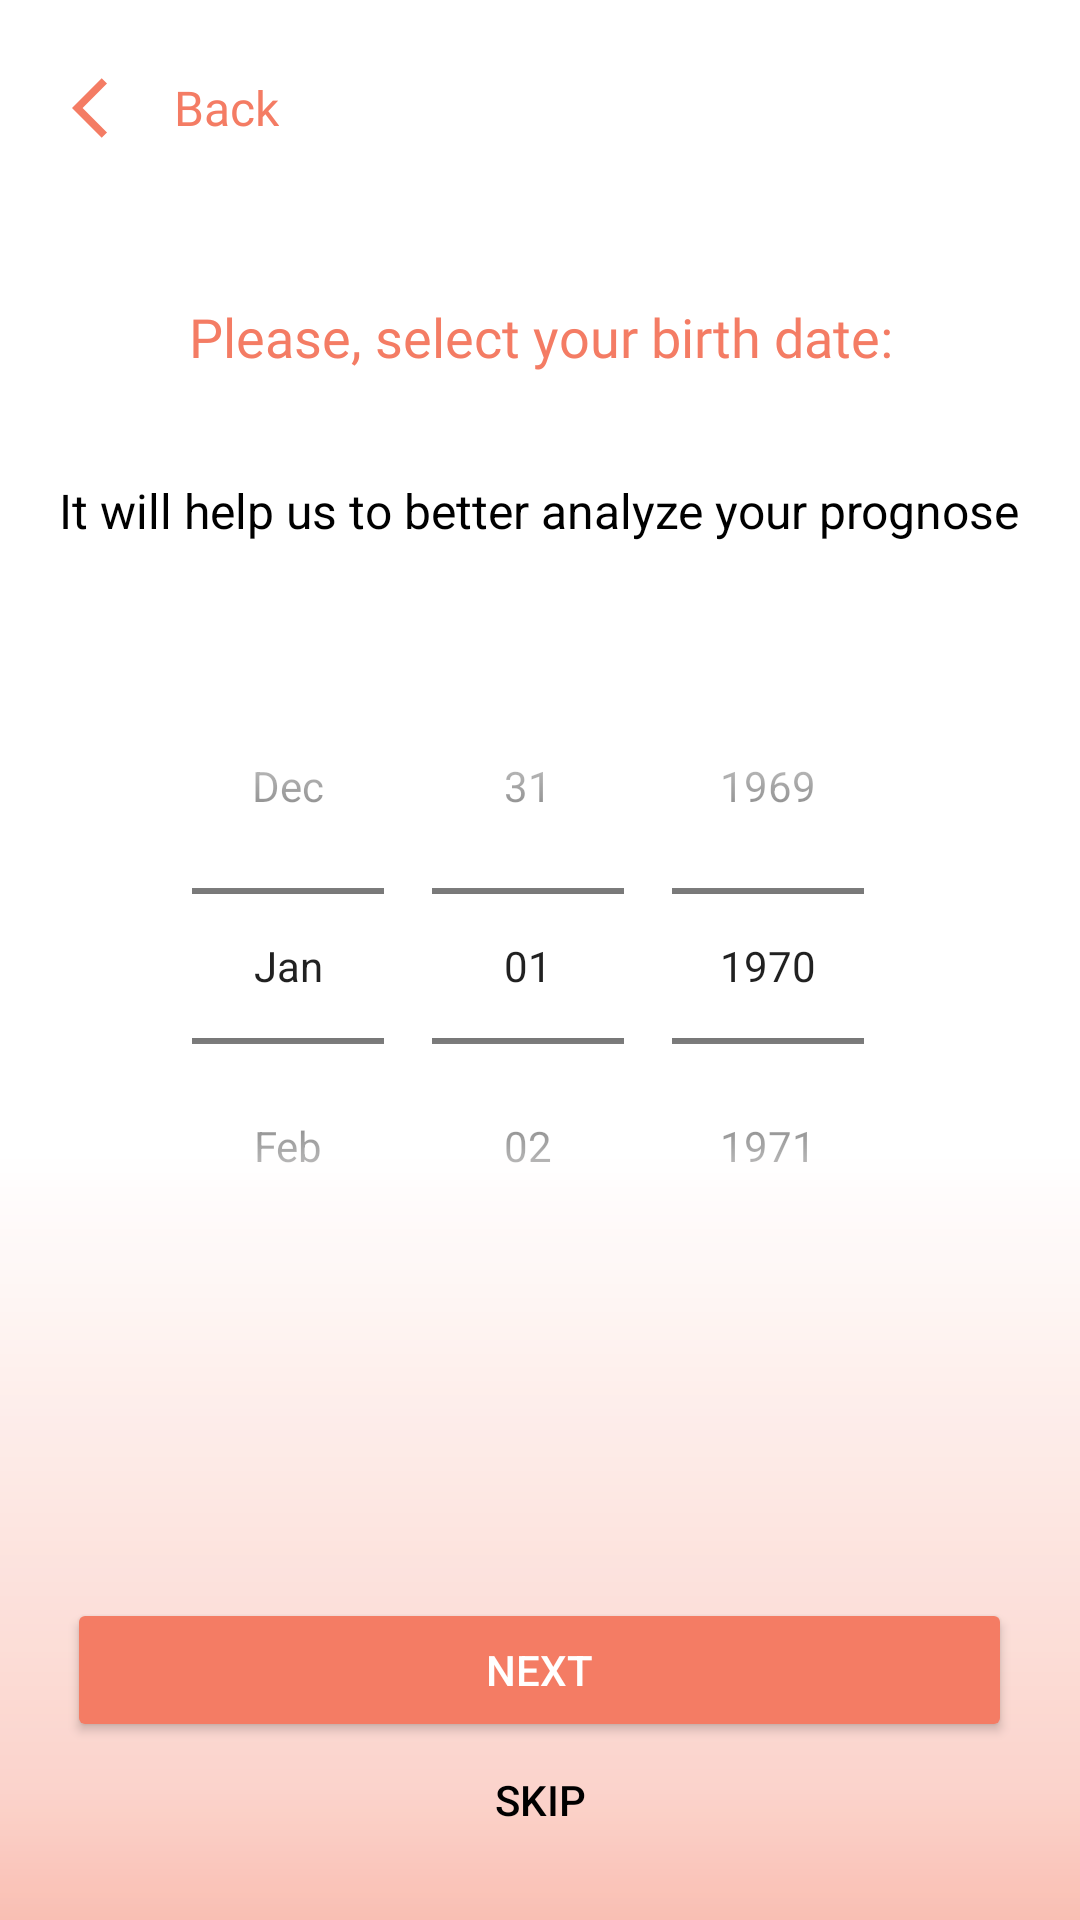

This screen was rendered from an Android layout file. Write that file and the resources it references.
<!-- AndroidManifest.xml: application theme Theme.Veluna -->
<!-- res/layout/fragment_birthdate.xml -->
<?xml version="1.0" encoding="utf-8"?>
<LinearLayout xmlns:android="http://schemas.android.com/apk/res/android"
    xmlns:tools="http://schemas.android.com/tools"
    android:layout_width="match_parent"
    android:layout_height="match_parent"
    android:orientation="vertical"
    android:padding="16dp"
    tools:context=".fragments.BirthdateFragment"
    android:background="@drawable/background_gradient">

    <LinearLayout
        android:id="@+id/backContainer"
        android:layout_width="wrap_content"
        android:layout_height="wrap_content"
        android:orientation="horizontal"
        android:gravity="center_vertical"
        android:clickable="true"
        android:focusable="true"
        android:background="?attr/selectableItemBackgroundBorderless"
        android:paddingBottom="16dp">

        <ImageButton
            android:id="@+id/backButton"
            android:layout_width="wrap_content"
            android:layout_height="wrap_content"
            android:src="@drawable/ic_back_arrow"
            android:contentDescription="@string/back_button"
            android:background="?attr/selectableItemBackgroundBorderless"
            android:padding="8dp" />

        <TextView
            android:id="@+id/backText"
            android:layout_width="wrap_content"
            android:layout_height="wrap_content"
            android:fontFamily="@font/worksans_bold"
            android:text="Back"
            android:textColor="@color/color4"
            android:layout_marginStart="2dp"
            android:textSize="16sp" />
    </LinearLayout>

    <TextView
        android:id="@+id/text_prompt"
        android:layout_width="wrap_content"
        android:layout_height="wrap_content"
        android:fontFamily="@font/worksans_bold"
        android:text="Please, select your birth date:"
        android:textSize="18sp"
        android:textColor="@color/color4"
        android:gravity="center"
        android:layout_gravity="center"
        android:layout_marginTop="28dp" />

    <TextView
        android:id="@+id/text_description"
        android:layout_width="wrap_content"
        android:layout_height="wrap_content"
        android:text="It will help us to better analyze your prognose"
        android:textSize="16sp"
        android:textColor="@color/black"
        android:layout_gravity="center"
        android:layout_marginTop="35dp" />

    <DatePicker
        android:id="@+id/date_picker"
        android:layout_width="wrap_content"
        android:layout_height="wrap_content"
        android:datePickerMode="spinner"
        android:calendarViewShown="false"
        android:layout_gravity="center"
        android:layout_marginTop="35dp"
        android:theme="@style/CustomDatePickerStyle" />

    <LinearLayout
        android:layout_width="match_parent"
        android:layout_height="match_parent"
        android:orientation="vertical"
        android:gravity="center|bottom"
        android:layout_marginTop="15dp">

        <Button
            android:id="@+id/nextButton"
            android:layout_width="315dp"
            android:layout_height="wrap_content"
            android:text="Next"
            android:textColor="@color/white"
            android:backgroundTint="@color/color4"
            android:padding="12dp"
            android:layout_marginBottom="10dp" />

        <Button
            android:id="@+id/skipButton"
            android:layout_width="wrap_content"
            android:layout_height="wrap_content"
            android:text="Skip"
            android:textColor="@color/black"
            android:background="?attr/selectableItemBackgroundBorderless"
            android:layout_marginTop="-15dp"/>

    </LinearLayout>

</LinearLayout>
<!-- resources referenced by this layout -->
<resources>
  <color name="black">#FF000000</color>
  <color name="color4">#F47C64</color>
  <color name="white">#FFFFFFFF</color>
  <!-- drawable background_gradient: png bitmap (drawable, 14640 bytes) -->
  <!-- drawable ic_back_arrow (drawable) -->
  <vector xmlns:android="http://schemas.android.com/apk/res/android" android:autoMirrored="true" android:height="24dp" android:tint="#F47C64" android:viewportHeight="24" android:viewportWidth="24" android:width="24dp">
        
      <path android:fillColor="@android:color/white" android:pathData="M11.67,3.87L9.9,2.1 0,12l9.9,9.9 1.77,-1.77L3.54,12z"/>
      
  </vector>
  <string name="back_button">Back</string>
  <style name="CustomDatePickerStyle" parent="Theme.MaterialComponents.Light">
          <item name="colorAccent">@color/color1</item>
          <item name="android:datePickerMode">spinner</item>
          <item name="android:spinnerItemStyle">@style/SpinnerItemStyle</item>
          <item name="android:divider">@color/color1</item>
      </style>
  <style name="Theme.Veluna" parent="Base.Theme.Veluna" />
  <color name="color1">#FFDAC4</color>
  <style name="SpinnerItemStyle">
          <item name="android:textColor">@color/color1</item>
          <item name="android:textSize">18sp</item>
      </style>
  <style name="Base.Theme.Veluna" parent="Theme.Material3.DayNight.NoActionBar">
          
          
      </style>
</resources>
